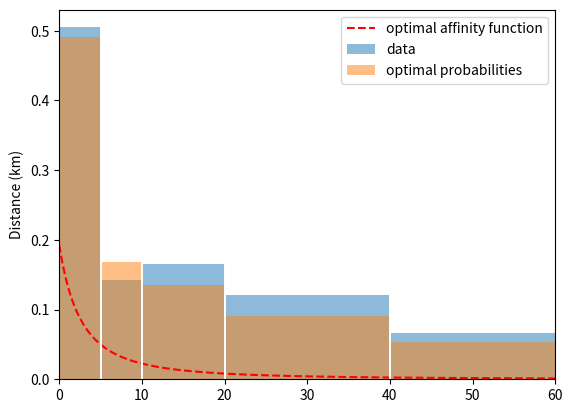

The matplotlib source for this figure:
# -*- coding: utf-8 -*-
import numpy as np
import matplotlib.pyplot as plt
from scipy.optimize import minimize


Israel = np.array([[0, 5, 10, 20, 40, 80],
                   [0.0, 0.505, 0.143, 0.165, 0.121, 0.066]])
India = np.array([[0, 1, 5, 10, 20, 30, 50, 100],
                  [0.0, 0.2391093895, 0.3345624697, 0.2001085192, 0.09743021074, 0.05492006168, 0.03557149438,
                   0.03829785485]])
Poland = np.array([[0, 5, 10, 15, 20, 30, 40, 60, 80, 100, 630],
                   [0.0, 0.7315281676792722, 0.04877240795194137, 0.06853774559525151, 0.044917292501255084,
                    0.037084754908489836, 0.016260173013807635, 0.01888197596385357, 0.008741833413590428,
                    0.0048085953642135314, 0.02046705360832488]])

# country for which the optimisation should be made
data = Israel  # Israel, India, Poland


def affinity_integral(x, c):
    """
    Returns normalised integral (antiderivative) of the affinity matrix probabilities as a function of distance.
    :param x: distance (float)
    :param c: constant in the function describing link probability for planar graph generator (float)
    :return: antiderivative of the affinity matrix probabilities (float)
    """
    # return -c**3.0 / (x + c)**3.0
    # return -c**2.0 / (x + c)**2.0
    return -c / (x + c)


def objective_function(c, data):
    """
    Computes the average square difference between the data and affinity prediction.
    :param c: constant in the function describing link probability for planar graph generator (float)
    :param data: distance -- first row -- and percentage of population -- second row (np.array)
    :return: mean square error between data and affinity prediction (float)
    """
    affinity = affinity_integral(data[0, 1:], c) - affinity_integral(data[0, :-1], c)
    objective = np.mean((affinity - data[1, 1:])**2.0)
    return objective


if __name__ == '__main__':
    c0 = 0.1
    limits = ([0.0, None], )
    res = minimize(objective_function, x0=c0, args=(data, ), bounds=limits)

    heights = data[1, 1:] / data[1, 1:].sum()
    heights_approx = affinity_integral(data[0, 1:], res.x[0]) - affinity_integral(data[0, :-1], res.x[0])
    r_sqr = 1.0 - (np.sum((heights - heights_approx) ** 2.0) / np.sum((heights - np.mean(heights)) ** 2.0))

    print("Mean squared error: ", np.round(objective_function(res.x[0], data), 4))
    print("Pseudo R^2:         ", np.round(r_sqr, 4))
    print("Optimal parameter:  ", np.round(res.x[0], 4))

    # Plotting original data and fit
    x = data[0, :-1]
    widths = data[0, 1:-1] - data[0, :-2]
    widths = np.append(widths, widths[-1])

    z = np.linspace(0.0, data[0, -2] + widths[-1], 300)
    y = res.x[0] / (z + res.x[0])**2.0
    
    plt.bar(x, height=heights, width=widths, align="edge", alpha=0.5, label="data")
    plt.bar(x, height=heights_approx, width=widths, align="edge", alpha=0.5, label="optimal probabilities")
    plt.plot(z, y, "r--", label="optimal affinity function")

    for _x in x[1:]:
        plt.axvline(_x, color='white', linewidth=1.4)

    plt.ylabel("Probability")
    plt.ylabel("Distance (km)")
    plt.xlim(0.0, data[0, -2] + widths[-1])
    plt.legend()

    plt.show()
